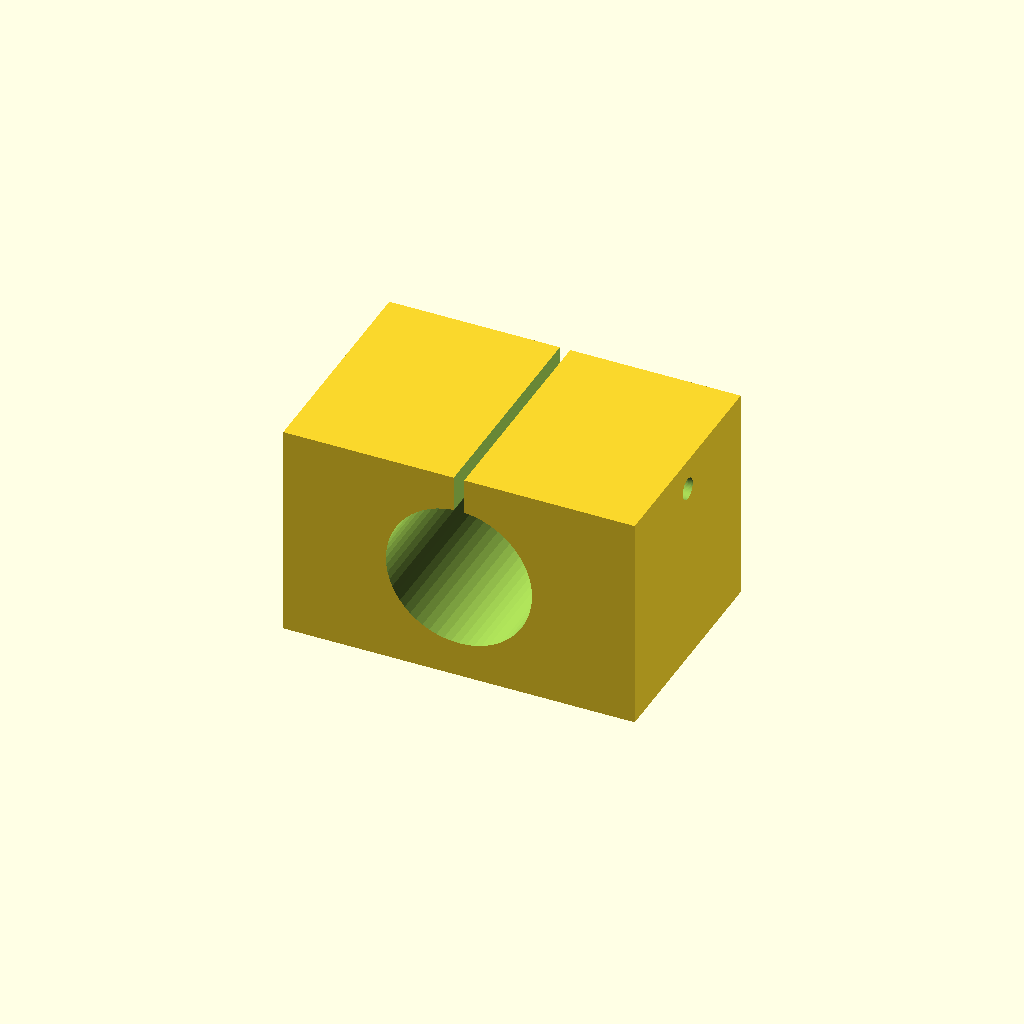
Cell 1 — every parameter at its default value.
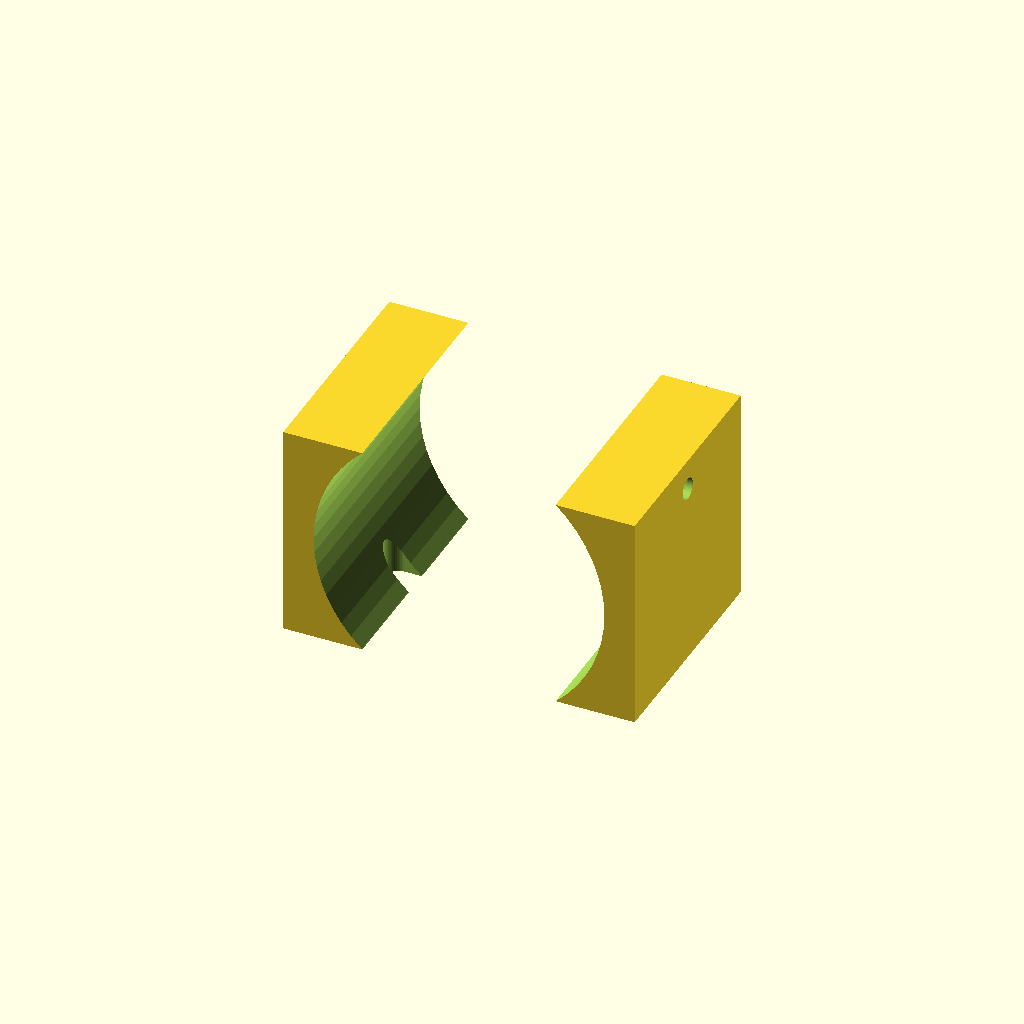
Cell 2 — bearing_d set to 56, the other parameters unchanged.
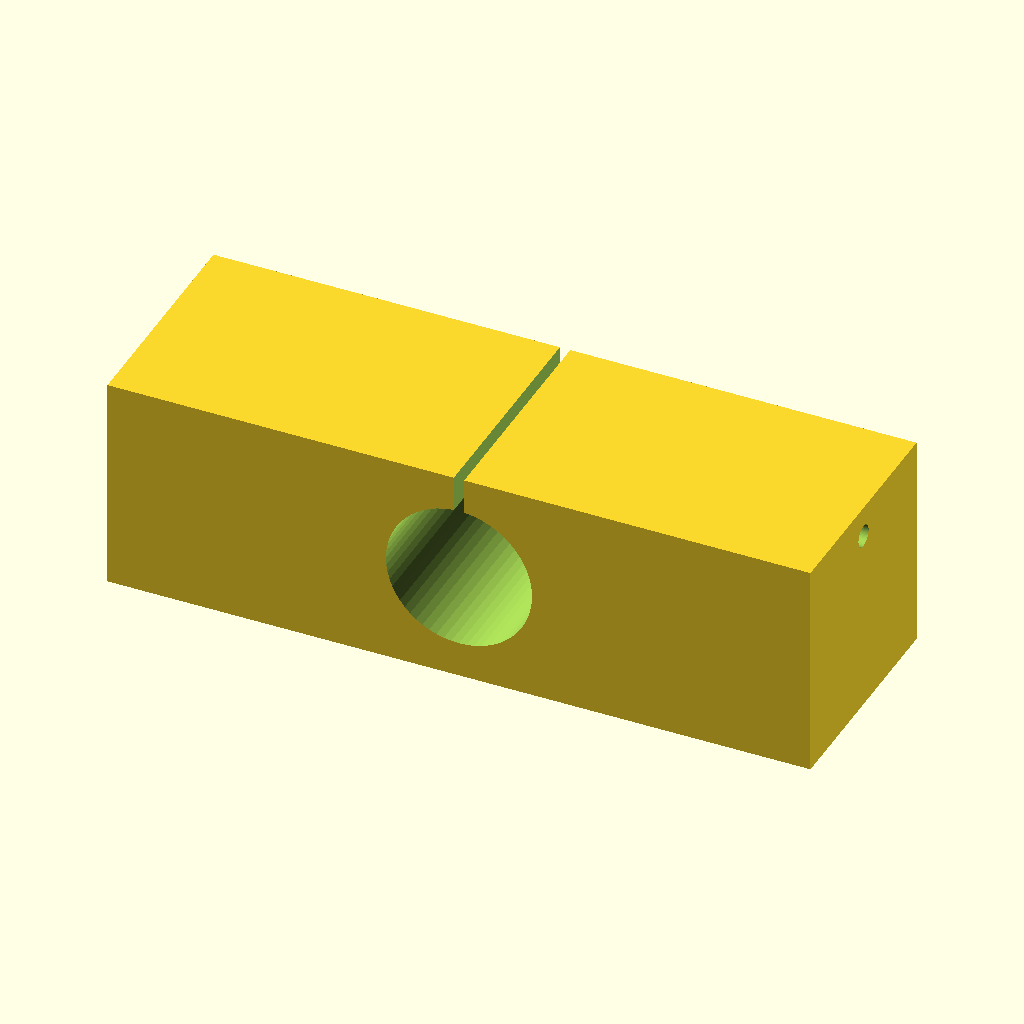
Cell 3: the same model with body_l = 136.
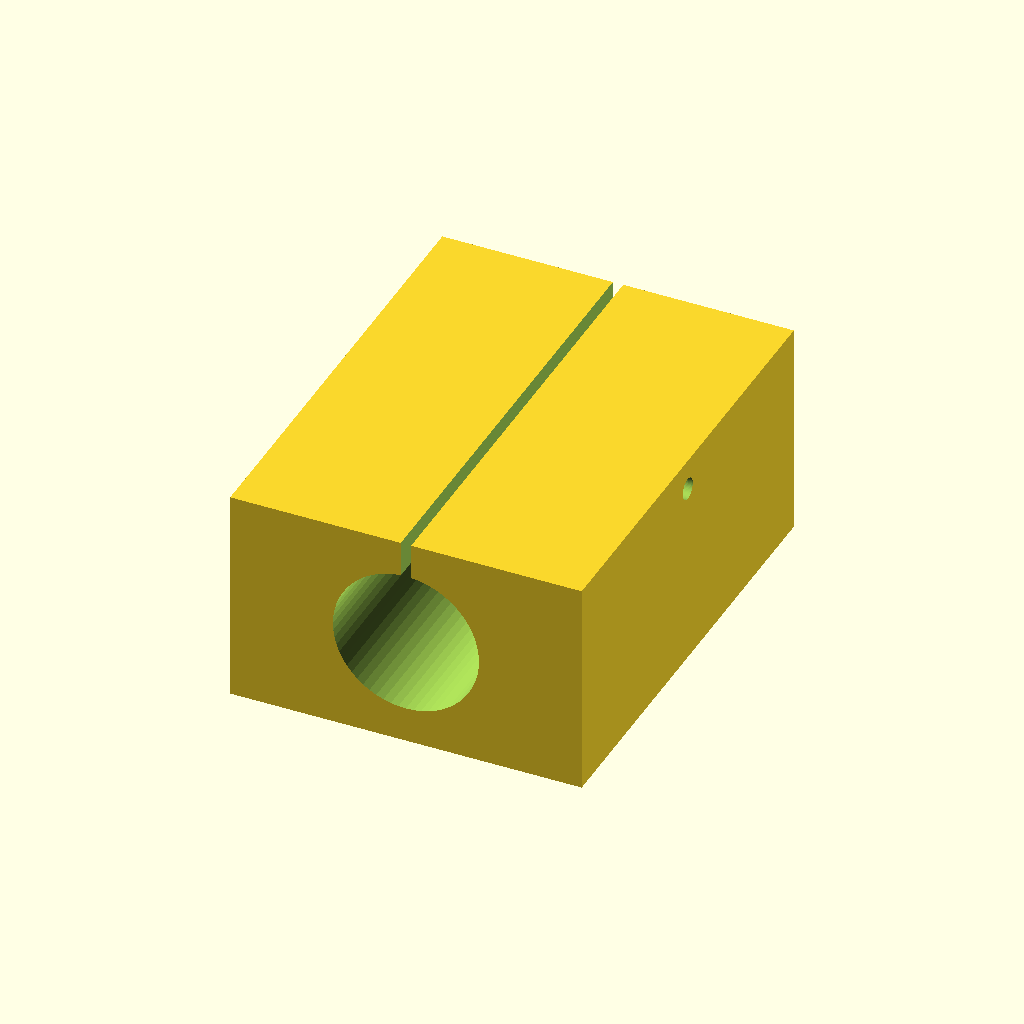
Cell 4 — body_d set to 88, the other parameters unchanged.
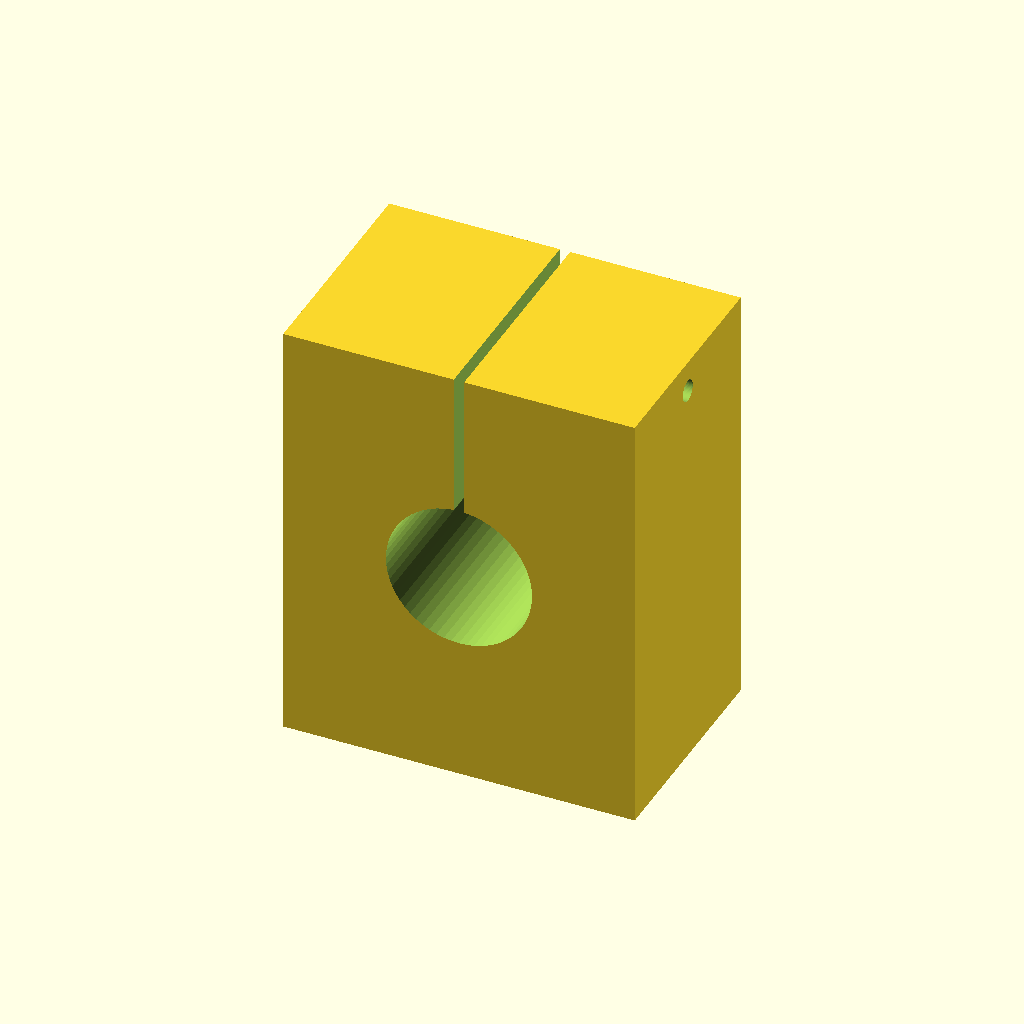
Cell 5: the same model with body_h = 84.
One fixed orthographic camera (rotation 55°, 0°, 25°; colour scheme Cornfield) for every cell.
Source of the model, optional_data/data/parts/part_0067.scad:
// Split housing for 28 mm OD linear bearing.
$fn = 60;
eps = 0.02;
bearing_d = 28;
body_l = 68;
body_d = 44;
body_h = 42;
slot_w = 2;
module mount_slot(x) {
    hull() {
        translate([x - 5, 0, -body_h / 2 - eps]) cylinder(d = 5.4, h = 8 + 2 * eps);
        translate([x + 5, 0, -body_h / 2 - eps]) cylinder(d = 5.4, h = 8 + 2 * eps);
    }
}
difference() {
    cube([body_l, body_d, body_h], center = true);
    translate([0, -body_d / 2 - eps, 0]) rotate([-90, 0, 0]) cylinder(d = bearing_d + 0.25, h = body_d + 2 * eps);
    translate([-slot_w / 2, -body_d / 2 - eps, 0]) cube([slot_w, body_d + 2 * eps, body_h / 2 + eps]);
    translate([-body_l / 2 - eps, 0, body_h / 2 - 6]) rotate([0, 90, 0]) cylinder(d = 4.2, h = body_l + 2 * eps);
    mount_slot(-body_l / 4);
    mount_slot(body_l / 4);
}
Parameter table extracted from the source (name, type, default, range or options):
eps: number, default 0.02
bearing_d: number, default 28
body_l: number, default 68
body_d: number, default 44
body_h: number, default 42
slot_w: number, default 2
